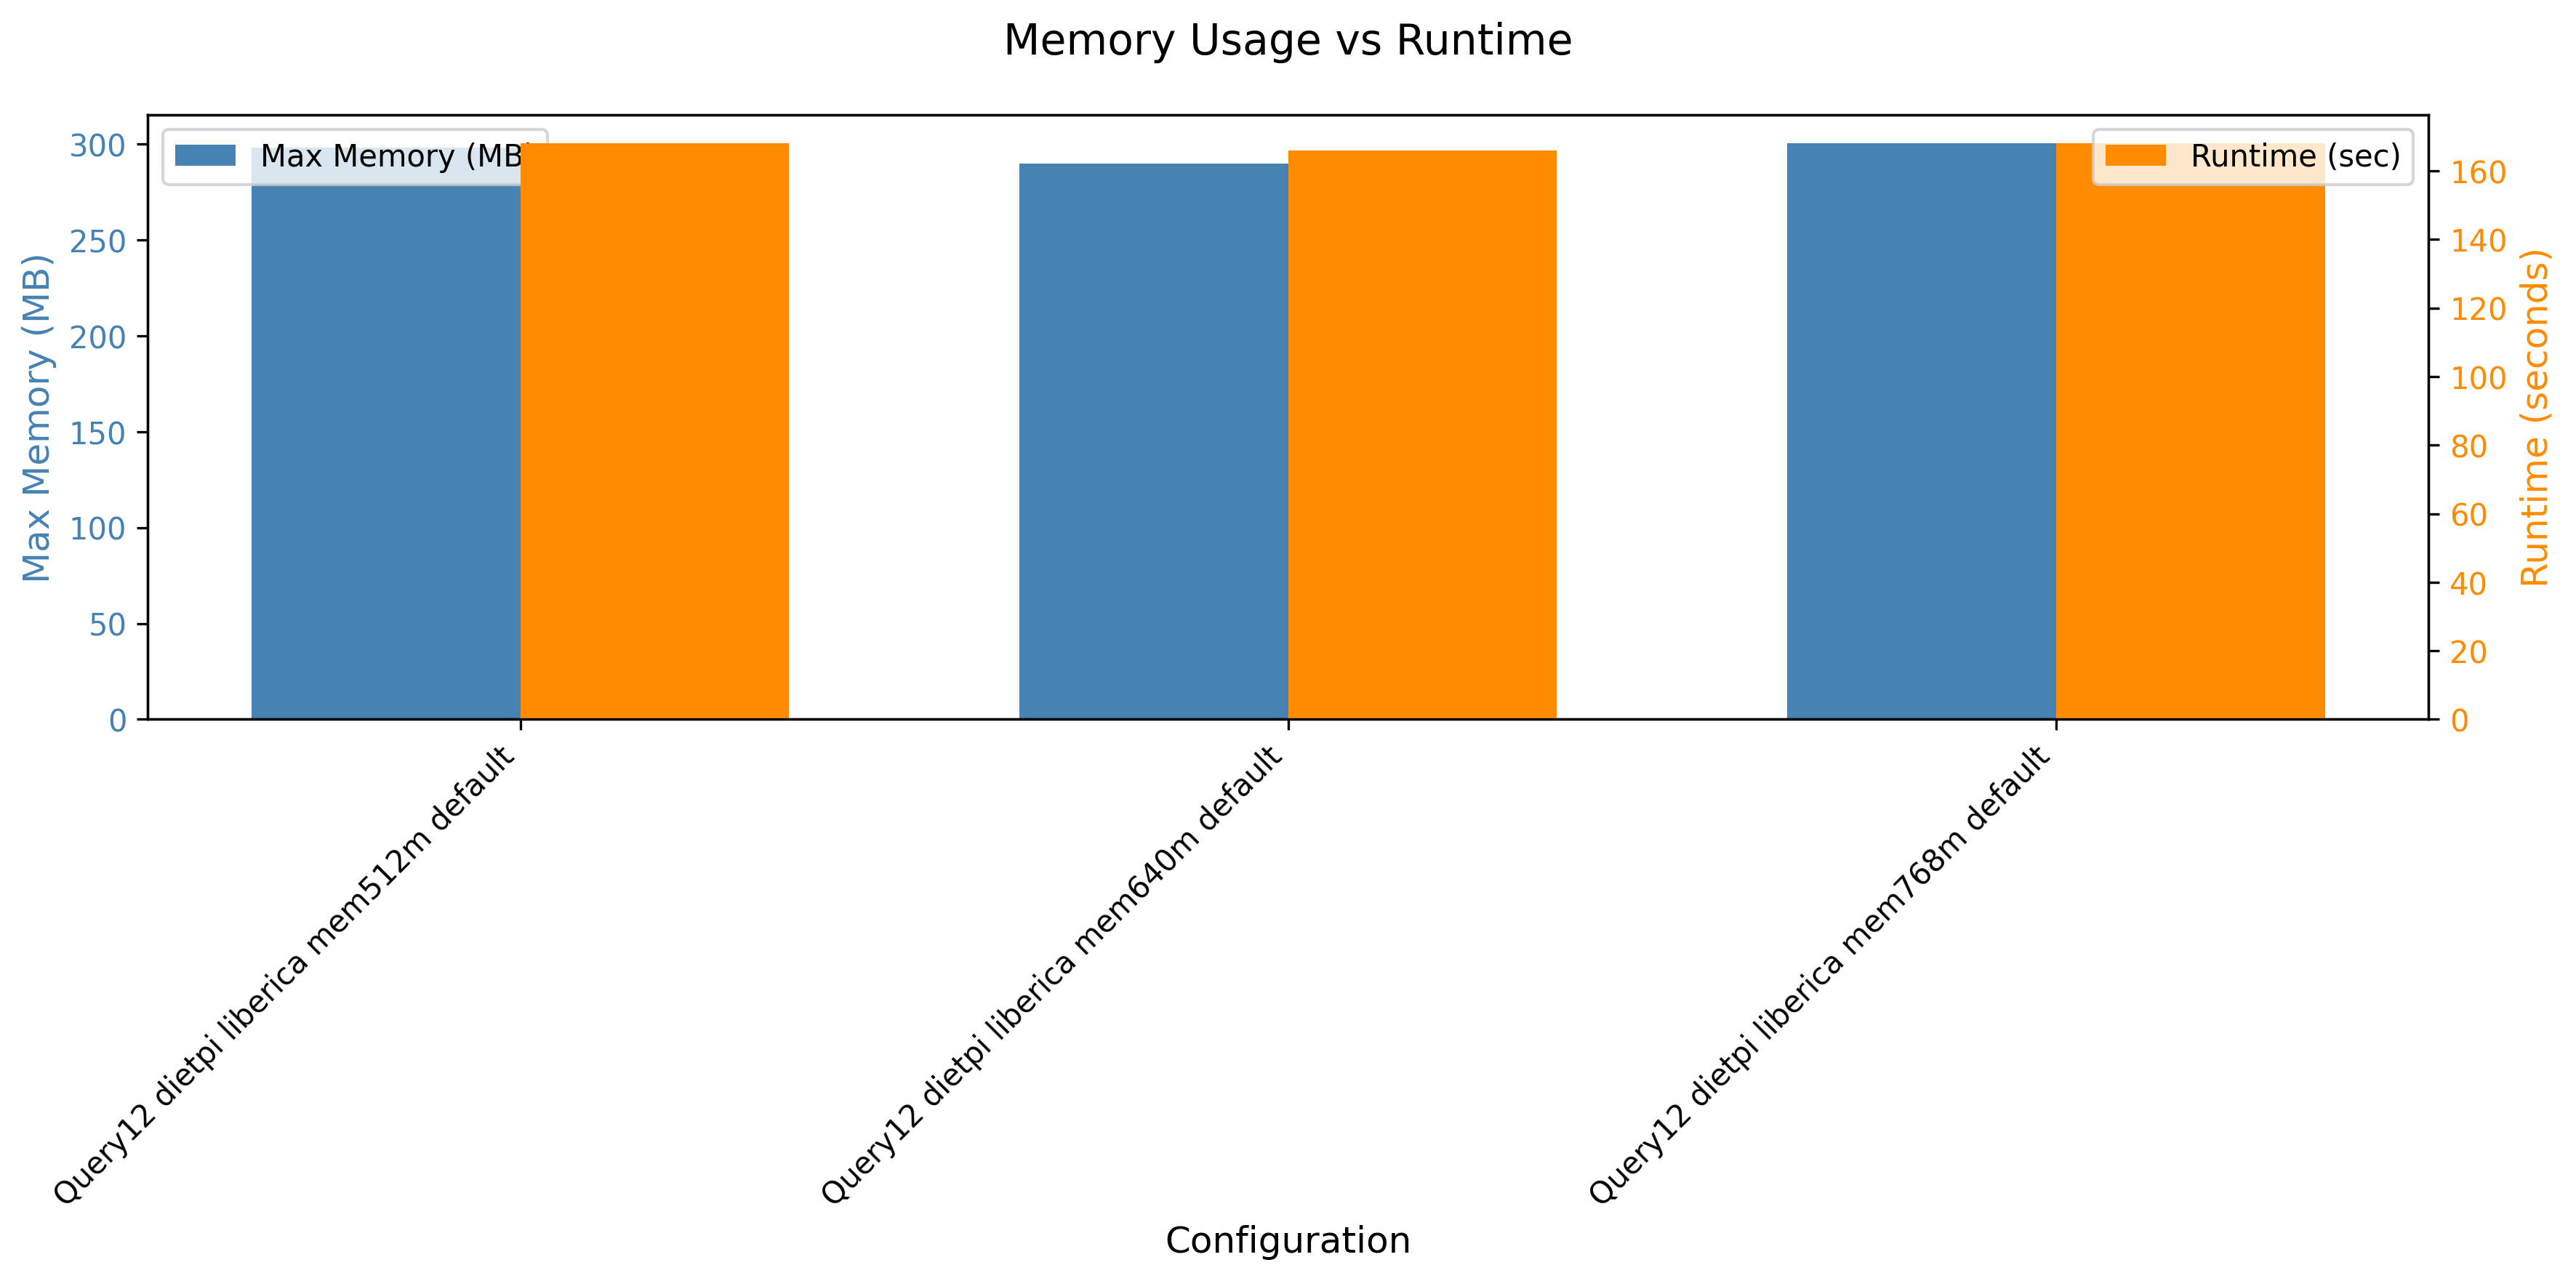

The file beside this chart, header and first rows:
header, maxmem, runtime
Query12 dietpi liberica mem512m default, 305160, 168
Query12 dietpi liberica mem640m default, 296696, 166
Query12 dietpi liberica mem768m default, 307556, 168
